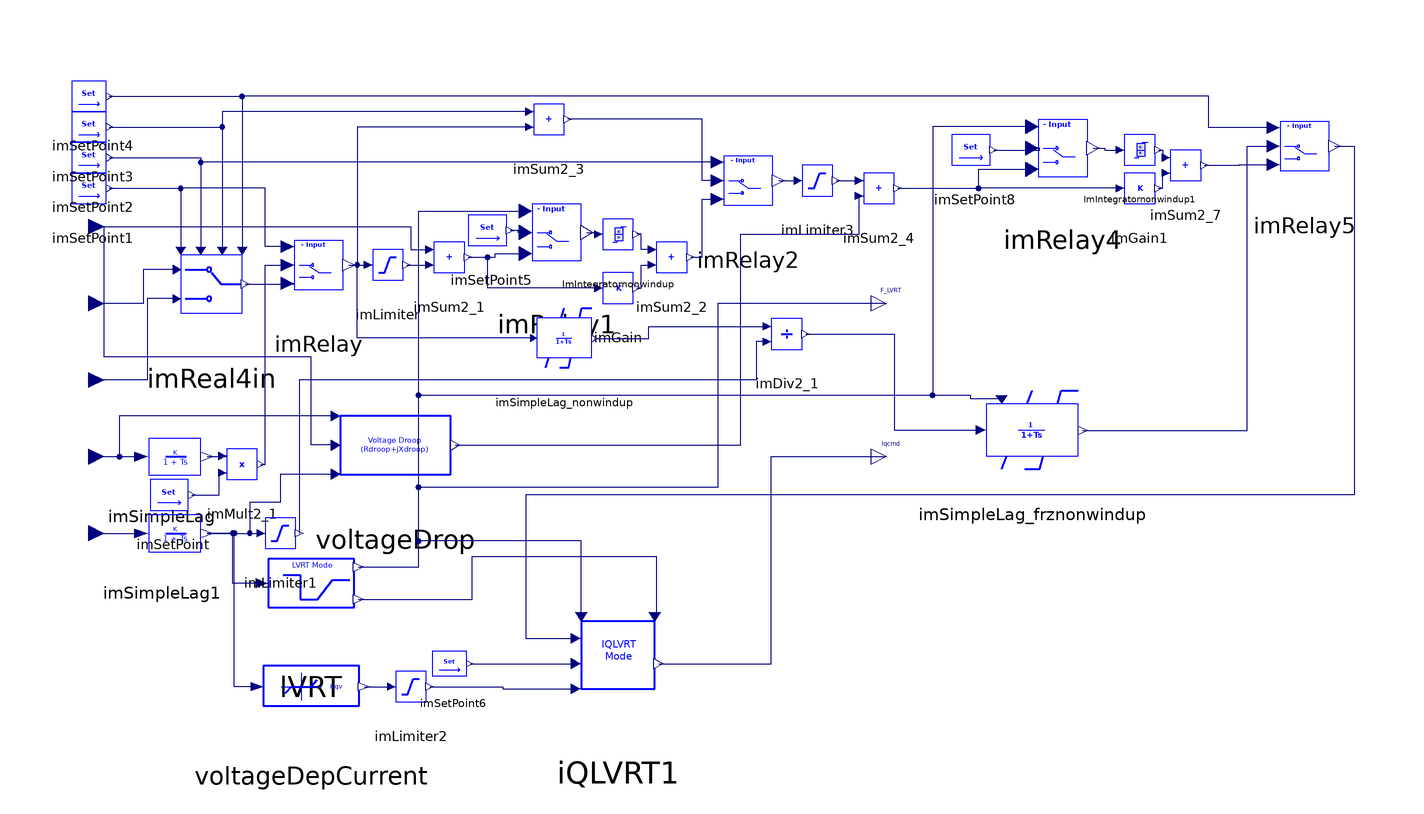

Above is the diagram view of the following Modelica model: its components placed by their Placement annotations and its connect equations drawn as lines.

model QControl_Type4B "Developed by DTU"

  iPSL.NonElectrical.Nonlinear.ImReal4in imReal4in
    annotation (Placement(transformation(extent={{-72,6},{-32,44}})));
  Modelica.Blocks.Interfaces.RealInput Uref annotation(Placement(transformation(extent = {{-88, 16}, {-80, 24}})));
  Modelica.Blocks.Interfaces.RealInput Qref annotation(Placement(transformation(extent = {{-88, -4}, {-80, 4}})));
  Modelica.Blocks.Interfaces.RealInput Qwtt annotation(Placement(transformation(extent = {{-88, 36}, {-80, 44}})));
  Modelica.Blocks.Interfaces.RealInput Pwtt annotation(Placement(transformation(extent = {{-88, -24}, {-80, -16}})));
  Modelica.Blocks.Interfaces.RealInput Uwtt annotation(Placement(transformation(extent = {{-88, -44}, {-80, -36}})));
  iPSL.NonElectrical.Continuous.ImSimpleLag imSimpleLag(
    nStartValue=ini_Pwtt,
    K=1,
    T=Tpfilt)
    annotation (Placement(transformation(extent={{-82,-32},{-48,-8}})));
  parameter Real Tpfilt "Power measurement filter time constant";
  parameter Real MwttPF "Power factor control mode";
  parameter Real MwttU "Voltage control mode";
  parameter Real MwttOL "Open loop mode";
  parameter Real Uref0 "User defined voltage reference";
  parameter Real Tangent_phi "Calculated from power factor setpoint";
  parameter Real Qmax "Maximum reactive power";
  parameter Real Qmin "Minimum reactive power";
  parameter Real Tufilt "Voltage measurement filter time constant";
  parameter Real Uqdip "Voltage threshold value for LVRT detection";
  parameter Real Tpost
    "Length of time period where post fault reactive power is injected";
  parameter Real Udb1 "Voltage dead band lower limit";
  parameter Real Udb2 "Voltage dead band upper limit";
  parameter Real Kqv "Voltage scaling factor for LVRT current";
  parameter Real iqh1 "Maximum reactive current injection during dip";
  parameter Real iqmin "Minimum reactive current injection";
  parameter Real iqmax "Maximum reactive current injection";
  parameter Real iq_post "Post fault reactive current injection";
  parameter Real Umax "Maximum voltage in voltage PI controller integral term";
  parameter Real Umin "Minimum voltage in voltage PI controller integral term";
  parameter Real KiQ "Reactive power PI controller integration gain";
  parameter Real KpQ "Reactive power PI controller proportional gain";
  parameter Real Tqord "Time constant in reactive power order lag";
  parameter Real KiU "Voltage PI controller integration gain";
  parameter Real KpU "Voltage PI controller proportional gain";
  parameter Real Tiq "Time constant in reactive current lag";
  parameter Real ini_Pwtt(fixed = false)
    "Initial value of the state (Active power order lag)";
  parameter Real ini_Uwtt(fixed = false)
    "Initial value of the state (Voltage order lag)";
  parameter Real ini_Qpi(fixed = false)
    "Initial value of the state (Reactive power PI controller)";
  parameter Real ini_Qwtt(fixed = false)
    "Initial value of the state (Reactive power order lag)";
  parameter Real ini_Iqwtt(fixed = false) "Initial reactive current";
  parameter Real Rdroop "Resistive component of voltage drop impedance";
  parameter Real Xdroop "Inductive component of voltage drop impedance";
  iPSL.NonElectrical.Math.ImSetPoint imSetPoint1(V=MwttPF)
    annotation (Placement(transformation(extent={{-92,40},{-74,60}})));
  iPSL.NonElectrical.Math.ImSetPoint imSetPoint4(V=MwttOL)
    annotation (Placement(transformation(extent={{-92,64},{-74,84}})));
  iPSL.NonElectrical.Math.ImSetPoint imSetPoint3(V=Uref0)
    annotation (Placement(transformation(extent={{-92,56},{-74,76}})));
  iPSL.NonElectrical.Math.ImSetPoint imSetPoint2(V=MwttU)
    annotation (Placement(transformation(extent={{-92,48},{-74,68}})));
  iPSL.NonElectrical.Math.ImMult2 imMult2_1(
    a0=0,
    a1=1,
    a2=1) annotation (Placement(transformation(extent={{-54,-32},{-34,-12}})));
  iPSL.NonElectrical.Math.ImSetPoint imSetPoint(V=Tangent_phi)
    annotation (Placement(transformation(extent={{-72,-40},{-52,-20}})));
  iPSL.NonElectrical.Nonlinear.ImRelay imRelay
    annotation (Placement(transformation(extent={{-40,14},{-8,46}})));
  iPSL.NonElectrical.Nonlinear.ImLimiter imLimiter(Ymin=Qmin, Ymax=Qmax)
    annotation (Placement(transformation(extent={{-16,20},{4,40}})));
  iPSL.NonElectrical.Math.ImSum2 imSum2_1(
    a0=0,
    a1=1,
    a2=-1) annotation (Placement(transformation(extent={{0,22},{20,42}})));
  iPSL.NonElectrical.Continuous.ImSimpleLag imSimpleLag1(
    K=1,
    T=Tufilt,
    nStartValue=ini_Uwtt)
    annotation (Placement(transformation(extent={{-82,-52},{-48,-28}})));
  iPSL.NonElectrical.Nonlinear.ImRelay imRelay1
    annotation (Placement(transformation(extent={{22,20},{54,57}})));
  iPSL.NonElectrical.Math.ImSetPoint imSetPoint5(V=0)
    annotation (Placement(transformation(extent={{11,29},{31,49}})));
  iPSL.Electrical.Wind.DTU.LVRT lVRT(Uqdip=Uqdip, Tpost=Tpost)
    annotation (Placement(transformation(extent={{-54,-74},{2,-32}})));
  iPSL.NonElectrical.Nonlinear.ImLimiter imLimiter1(Ymin=0.01, Ymax=999)
    annotation (Placement(transformation(extent={{-44,-50},{-24,-30}})));
  iPSL.Electrical.Wind.DTU.VoltageDepCurrent voltageDepCurrent(
    Udb1=Udb1,
    Udb2=Udb2,
    Kqv=Kqv) annotation (Placement(transformation(extent={{-52,-98},{0,-62}})));
  iPSL.NonElectrical.Nonlinear.ImLimiter imLimiter2(Ymin=iqmin, Ymax=iqh1)
    annotation (Placement(transformation(extent={{-10,-90},{10,-70}})));
  iPSL.NonElectrical.Math.ImSetPoint imSetPoint6(V=iq_post)
    annotation (Placement(transformation(extent={{2,-82},{20,-66}})));
  iPSL.NonElectrical.Math.ImGain imGain(K=KpQ)
    annotation (Placement(transformation(extent={{44,14},{64,34}})));
  iPSL.NonElectrical.Math.ImSum2 imSum2_2(
    a0=0,
    a2=1,
    a1=1) annotation (Placement(transformation(extent={{58,22},{78,42}})));
  iPSL.NonElectrical.Math.ImSum2 imSum2_3(
    a0=0,
    a2=1,
    a1=1) annotation (Placement(transformation(extent={{26,58},{46,78}})));
  iPSL.NonElectrical.Nonlinear.ImRelay imRelay2
    annotation (Placement(transformation(extent={{72,36},{104,68}})));
  iPSL.NonElectrical.Nonlinear.ImLimiter imLimiter3(Ymin=Umin, Ymax=Umax)
    annotation (Placement(transformation(extent={{96,42},{116,62}})));
  iPSL.NonElectrical.Math.ImSum2 imSum2_4(
    a0=0,
    a1=-1,
    a2=1) annotation (Placement(transformation(extent={{112,40},{132,60}})));
  iPSL.NonElectrical.Math.ImDiv2 imDiv2_1(
    a0=0,
    a1=1,
    a2=1,
    nStartValue=ini_Iqwtt)
    annotation (Placement(transformation(extent={{88,2},{108,22}})));
  iPSL.NonElectrical.Math.ImSetPoint imSetPoint8(V=0)
    annotation (Placement(transformation(extent={{137,50},{157,70}})));
  iPSL.NonElectrical.Nonlinear.ImRelay imRelay4
    annotation (Placement(transformation(extent={{154,42},{186,79}})));
  iPSL.NonElectrical.Math.ImGain imGain1(K=KpU)
    annotation (Placement(transformation(extent={{180,40},{200,60}})));
  iPSL.NonElectrical.Math.ImSum2 imSum2_7(
    a0=0,
    a2=1,
    a1=1) annotation (Placement(transformation(extent={{192,46},{212,66}})));
  iPSL.NonElectrical.Nonlinear.ImRelay imRelay5
    annotation (Placement(transformation(extent={{217,45},{249,77}})));
  Modelica.Blocks.Interfaces.RealOutput Iqcmd annotation(Placement(transformation(extent = {{120, -24}, {128, -16}}), iconTransformation(extent = {{120, -24}, {128, -16}})));
  Modelica.Blocks.Interfaces.RealOutput F_LVRT annotation(Placement(transformation(extent = {{120, 16}, {128, 24}}), iconTransformation(extent = {{120, 16}, {128, 24}})));
  iPSL.NonElectrical.Continuous.ImSimpleLag_nonwindup imSimpleLag_nonwindup(
    rmin=-999,
    rmax=999,
    initValue=ini_Qwtt,
    min=Qmin,
    max=Qmax,
    T=Tqord) annotation (Placement(transformation(extent={{28,-2},{52,24}})));
  iPSL.NonElectrical.Continuous.ImSimpleLag_frznonwindup imSimpleLag_frznonwindup(
    min=iqmin,
    max=iqmax,
    T=Tiq,
    rmin=-999,
    rmax=999,
    initValue=ini_Iqwtt)
    annotation (Placement(transformation(extent={{142,-30},{182,4}})));
  iPSL.Electrical.Wind.DTU.IQLVRT iQLVRT1
    annotation (Placement(transformation(extent={{30,-96},{78,-52}})));
  iPSL.Electrical.Wind.DTU.VoltageDrop voltageDrop(Rdroop=Rdroop, Xdroop=Xdroop)
    annotation (Placement(transformation(extent={{-28,-36},{20,2}})));
  iPSL.NonElectrical.Continuous.ImIntegratornonwindup ImIntegratornonwindup(
    Ymin=Umin,
    Ymax=Umax,
    K=KiQ,
    nStartValue=ini_Qpi)
    annotation (Placement(transformation(extent={{44,28},{64,48}})));
  iPSL.NonElectrical.Continuous.ImIntegratornonwindup ImIntegratornonwindup1(
    Ymin=iqmin,
    Ymax=iqmax,
    K=KiU,
    nStartValue=ini_Iqwtt)
    annotation (Placement(transformation(extent={{180,50},{200,70}})));
initial equation
  ini_Pwtt = Pwtt;
  ini_Qpi = imLimiter1.n1;
  ini_Uwtt = Uwtt;
  ini_Qwtt = -Qwtt;

equation
  connect(imReal4in.p1, Uref) annotation(Line(points = {{-61, 28.8}, {-69.75, 28.8}, {-69.75, 20}, {-84, 20}}, color = {0, 0, 127}, smooth = Smooth.None));
  connect(imReal4in.p2, Qref) annotation(Line(points = {{-61, 21.2}, {-68.75, 21.2}, {-68.75, 0}, {-84, 0}}, color = {0, 0, 127}, smooth = Smooth.None));
  connect(Pwtt, imSimpleLag.p1) annotation(Line(points = {{-84, -20}, {-70.27, -20}}, color = {0, 0, 127}, smooth = Smooth.None));
  connect(imSetPoint1.n1, imReal4in.in1) annotation(Line(points = {{-78.59, 50}, {-60, 50}, {-60, 33.74}}, color = {0, 0, 127}, smooth = Smooth.None));
  connect(imSetPoint2.n1, imReal4in.in2) annotation(Line(points = {{-78.59, 58}, {-54.8, 58}, {-54.8, 33.74}}, color = {0, 0, 127}, smooth = Smooth.None));
  connect(imSetPoint3.n1, imReal4in.in3) annotation(Line(points = {{-78.59, 66}, {-49.2, 66}, {-49.2, 33.74}}, color = {0, 0, 127}, smooth = Smooth.None));
  connect(imSetPoint4.n1, imReal4in.in4) annotation(Line(points = {{-78.59, 74}, {-44, 74}, {-44, 33.74}}, color = {0, 0, 127}, smooth = Smooth.None));
  connect(imSimpleLag.n1, imMult2_1.p1) annotation(Line(points={{-53.1,-20},{-48,
          -20},{-48,-19.8},{-49.1,-19.8}},                                                                                  color = {0, 0, 127}, smooth = Smooth.None));
  connect(imSetPoint.n1, imMult2_1.p2) annotation(Line(points = {{-57.1, -30}, {-50, -30}, {-50, -24.2}, {-49.1, -24.2}}, color = {0, 0, 127}, smooth = Smooth.None));
  connect(imMult2_1.n1, imRelay.p2) annotation(Line(points = {{-39.1, -22}, {-38, -22}, {-38, 30}, {-32.16, 30}}, color = {0, 0, 127}, smooth = Smooth.None));
  connect(imReal4in.n, imRelay.p3) annotation(Line(points = {{-43.2, 25}, {-30.6, 25}, {-30.6, 25.2}, {-32.16, 25.2}}, color = {0, 0, 127}, smooth = Smooth.None));
  connect(imRelay.p1, imReal4in.in1) annotation(Line(points = {{-32.16, 34.8}, {-38, 34.8}, {-38, 50}, {-60, 50}, {-60, 33.74}}, color = {0, 0, 127}, smooth = Smooth.None));
  connect(imRelay.n1, imLimiter.p1) annotation(Line(points = {{-16.16, 30}, {-11.1, 30}}, color = {0, 0, 127}, smooth = Smooth.None));
  connect(imLimiter.n1, imSum2_1.p2) annotation(Line(points = {{-1.1, 30}, {4.9, 30}}, color = {0, 0, 127}, smooth = Smooth.None));
  connect(Qwtt, imSum2_1.p1) annotation(Line(points = {{-84, 40}, {0, 40}, {0, 34}, {4.9, 34}}, color = {0, 0, 127}, smooth = Smooth.None));
  connect(Uwtt, imSimpleLag1.p1) annotation(Line(points = {{-84, -40}, {-70.27, -40}}, color = {0, 0, 127}, smooth = Smooth.None));
  connect(imSum2_1.n1, imRelay1.p3) annotation(Line(points = {{14.9, 32}, {22, 32}, {22, 32.95}, {29.84, 32.95}}, color = {0, 0, 127}, smooth = Smooth.None));
  connect(imRelay1.p2, imSetPoint5.n1) annotation(Line(points = {{29.84, 38.5}, {28, 38.5}, {28, 39}, {25.9, 39}}, color = {0, 0, 127}, smooth = Smooth.None));
  connect(lVRT.Uwtt, imSimpleLag1.n1) annotation(Line(points={{-38.88,-53},{-46.44,
          -53},{-46.44,-40},{-53.1,-40}},                                                                                    color = {0, 0, 127}, smooth = Smooth.None));
  connect(imSimpleLag1.n1, imLimiter1.p1) annotation(Line(points={{-53.1,-40},{-39.1,
          -40}},                                                                                  color = {0, 0, 127}, smooth = Smooth.None));
  connect(lVRT.F_LVRT, imRelay1.p1) annotation(Line(points = {{-13.68, -48.8}, {2, -48.8}, {2, 44.05}, {29.84, 44.05}}, color = {0, 0, 127}, smooth = Smooth.None));
  connect(voltageDepCurrent.Uwtt, imSimpleLag1.n1) annotation(Line(points={{-40.04,
          -80},{-46,-80},{-46,-40},{-53.1,-40}},                                                                                    color = {0, 0, 127}, smooth = Smooth.None));
  connect(voltageDepCurrent.iqv, imLimiter2.p1) annotation(Line(points = {{-12.22, -80}, {-5.1, -80}}, color = {0, 0, 127}, smooth = Smooth.None));
  connect(imGain.p1, imRelay1.p3) annotation(Line(points = {{48.9, 24}, {20, 24}, {20, 32}, {22, 32}, {22, 32.95}, {29.84, 32.95}}, color = {0, 0, 127}, smooth = Smooth.None));
  connect(imGain.n1, imSum2_2.p2) annotation(Line(points = {{58.9, 24}, {60, 24}, {60, 30}, {62.9, 30}}, color = {0, 0, 127}, smooth = Smooth.None));
  connect(imSum2_3.p1, imReal4in.in3) annotation(Line(points = {{30.9, 70}, {-49.2, 70}, {-49.2, 33.74}}, color = {0, 0, 127}, smooth = Smooth.None));
  connect(imSum2_3.p2, imLimiter.p1) annotation(Line(points = {{30.9, 66}, {-14, 66}, {-14, 30}, {-11.1, 30}}, color = {0, 0, 127}, smooth = Smooth.None));
  connect(imRelay2.p1, imReal4in.in2) annotation(Line(points = {{79.84, 56.8}, {-54.8, 56.8}, {-54.8, 33.74}}, color = {0, 0, 127}, smooth = Smooth.None));
  connect(imRelay2.p2, imSum2_3.n1) annotation(Line(points = {{79.84, 52}, {76, 52}, {76, 68}, {40.9, 68}}, color = {0, 0, 127}, smooth = Smooth.None));
  connect(imRelay2.n1, imLimiter3.p1) annotation(Line(points = {{95.84, 52}, {100.9, 52}}, color = {0, 0, 127}, smooth = Smooth.None));
  connect(imLimiter3.n1, imSum2_4.p1) annotation(Line(points = {{110.9, 52}, {116.9, 52}}, color = {0, 0, 127}, smooth = Smooth.None));
  connect(imDiv2_1.p2, imLimiter1.n1) annotation(Line(points = {{92.9, 10}, {90, 10}, {90, 0}, {-29.1, 0}, {-29.1, -40}}, color = {0, 0, 127}, smooth = Smooth.None));
  connect(imSetPoint8.n1, imRelay4.p2) annotation(Line(points = {{151.9, 60}, {164, 60}, {164, 60.5}, {161.84, 60.5}}, color = {0, 0, 127}, smooth = Smooth.None));
  connect(imSum2_4.n1, imRelay4.p3) annotation(Line(points = {{126.9, 50}, {148, 50}, {148, 54.95}, {161.84, 54.95}}, color = {0, 0, 127}, smooth = Smooth.None));
  connect(imRelay4.p1, imRelay1.p1) annotation(Line(points = {{161.84, 66.05}, {136, 66.05}, {136, -4}, {2, -4}, {2, 44.05}, {29.84, 44.05}}, color = {0, 0, 127}, smooth = Smooth.None));
  connect(imGain1.p1, imRelay4.p3) annotation(Line(points = {{184.9, 50}, {148, 50}, {148, 54.95}, {161.84, 54.95}}, color = {0, 0, 127}, smooth = Smooth.None));
  connect(imRelay5.p1, imReal4in.in4) annotation(Line(points = {{224.84, 65.8}, {208, 65.8}, {208, 74}, {-44, 74}, {-44, 33.74}}, color = {0, 0, 127}, smooth = Smooth.None));
  connect(F_LVRT, imRelay1.p1) annotation(Line(points = {{124, 20}, {80, 20}, {80, -28}, {2, -28}, {2, 44.05}, {29.84, 44.05}}, color = {0, 0, 127}, smooth = Smooth.None));
  connect(imSimpleLag_nonwindup.yi, imLimiter.p1) annotation(Line(points = {{31.96, 11}, {-14, 11}, {-14, 30}, {-11.1, 30}}, color = {0, 0, 127}, smooth = Smooth.None));
  connect(imSimpleLag_nonwindup.yo, imDiv2_1.p1) annotation(Line(points = {{47.92, 10.87}, {61.96, 10.87}, {61.96, 14}, {92.9, 14}}, color = {0, 0, 127}, smooth = Smooth.None));
  connect(imDiv2_1.n1, imSimpleLag_frznonwindup.yi) annotation(Line(points = {{102.9, 12}, {126, 12}, {126, -13}, {148.6, -13}}, color = {0, 0, 127}, smooth = Smooth.None));
  connect(imSimpleLag_frznonwindup.yo, imRelay5.p2) annotation(Line(points = {{175.2, -13.17}, {218, -13.17}, {218, 61}, {224.84, 61}}, color = {0, 0, 127}, smooth = Smooth.None));
  connect(imSimpleLag_frznonwindup.frz, imRelay1.p1) annotation(Line(points = {{154, -5.01}, {146, -5.01}, {146, -4}, {136, -4}, {2, -3.95}, {2, 44.05}, {29.84, 44.05}}, color = {0, 0, 127}, smooth = Smooth.None));
  connect(lVRT.Fpost, iQLVRT1.Fpost) annotation(Line(points = {{-13.68, -57.2}, {16, -57.2}, {16, -46}, {64, -46}, {64, -61.68}, {63.6, -61.68}}, color = {0, 0, 127}, smooth = Smooth.None));
  connect(imRelay5.n1, iQLVRT1.iQstate) annotation(Line(points = {{240.84, 61}, {246, 61}, {246, -30}, {30, -30}, {30, -67.4}, {42.96, -67.4}}, color = {0, 0, 127}, smooth = Smooth.None));
  connect(iQLVRT1.iQcmd, Iqcmd) annotation(Line(points = {{64.56, -74}, {94, -74}, {94, -20}, {124, -20}}, color = {0, 0, 127}, smooth = Smooth.None));
  connect(imSetPoint6.n1, iQLVRT1.iQpost) annotation(Line(points = {{15.41, -74}, {42.96, -74}}, color = {0, 0, 127}, smooth = Smooth.None));
  connect(imLimiter2.n1, iQLVRT1.iqv) annotation(Line(points = {{4.9, -80}, {24, -80}, {24, -80.6}, {42.96, -80.6}}, color = {0, 0, 127}, smooth = Smooth.None));
  connect(voltageDrop.Pwt, imSimpleLag.p1) annotation(Line(points = {{-19.6, -9.4}, {-76, -9.4}, {-76, -20}, {-70.27, -20}}, color = {0, 0, 127}, smooth = Smooth.None));
  connect(voltageDrop.Qwt, imSum2_1.p1) annotation(Line(points = {{-19.6, -17}, {-26, -17}, {-26, 6}, {-80, 6}, {-80, 40}, {0, 40}, {0, 34}, {4.9, 34}}, color = {0, 0, 127}, smooth = Smooth.None));
  connect(voltageDrop.Uwt, imLimiter1.p1) annotation(Line(points = {{-19.6, -24.6}, {-34, -24.6}, {-34, -32}, {-42, -32}, {-42, -40}, {-39.1, -40}}, color = {0, 0, 127}, smooth = Smooth.None));
  connect(voltageDrop.deltaU, imSum2_4.p2) annotation(Line(points = {{11.6, -17}, {86, -17}, {86, 38}, {116.9, 38}, {116.9, 48}}, color = {0, 0, 127}, smooth = Smooth.None));
  connect(imRelay1.n1, ImIntegratornonwindup.p1) annotation(Line(points = {{45.84, 38.5}, {48, 38.5}, {48, 38}, {48.9, 38}}, color = {0, 0, 127}, smooth = Smooth.None));
  connect(imSum2_2.p1, ImIntegratornonwindup.n0) annotation(Line(points = {{62.9, 34}, {60, 34}, {60, 38}, {58.9, 38}}, color = {0, 0, 127}, smooth = Smooth.None));
  connect(imRelay4.n1, ImIntegratornonwindup1.p1) annotation(Line(points = {{177.84, 60.5}, {180.92, 60.5}, {180.92, 60}, {184.9, 60}}, color = {0, 0, 127}, smooth = Smooth.None));
  connect(ImIntegratornonwindup1.n0, imSum2_7.p1) annotation(Line(points = {{194.9, 60}, {196, 60}, {196, 58}, {196.9, 58}}, color = {0, 0, 127}, smooth = Smooth.None));
  connect(imGain1.n1, imSum2_7.p2) annotation(Line(points = {{194.9, 50}, {196, 50}, {196, 54}, {196.9, 54}}, color = {0, 0, 127}, smooth = Smooth.None));
  connect(imSum2_2.n1, imRelay2.p3) annotation(Line(points = {{72.9, 32}, {76, 32}, {76, 47.2}, {79.84, 47.2}}, color = {0, 0, 127}, smooth = Smooth.None));
  connect(imSum2_7.n1, imRelay5.p3) annotation(Line(points = {{206.9, 56}, {216, 56}, {216, 56.2}, {224.84, 56.2}}, color = {0, 0, 127}, smooth = Smooth.None));
  connect(iQLVRT1.F_LVRT, imRelay1.p1) annotation(Line(points = {{44.4, -61.68}, {44.4, -42}, {2, -42}, {2, 44.05}, {29.84, 44.05}}, color = {0, 0, 127}, smooth = Smooth.None));
  annotation(Icon(coordinateSystem(extent = {{-100, -100}, {260, 80}}, preserveAspectRatio = false), graphics={  Rectangle(extent=  {{-80, 40}, {120, -40}}, lineColor=  {0, 0, 255},
            lineThickness=                                                                                                    0.5), Text(extent=  {{-25, 26}, {52, -22}}, lineColor=  {0, 0, 255},
            lineThickness=                                                                                                    0.5,
            fillPattern=                                                                                                    FillPattern.Solid, textString=  "Type 4B
Q Control"),
     Text(extent=  {{-74, 36}, {-54, 30}}, lineColor=  {0, 0, 255}, textString=  "Qwtt"), Text(extent=  {{-74, 22}, {-54, 16}}, lineColor=  {0, 0, 255}, textString=  "Uref"), Text(extent=  {{-74, 3}, {-54, -3}}, lineColor=  {0, 0, 255}, textString=  "Qref"), Text(extent=  {{-74, -17}, {-54, -23}}, lineColor=  {0, 0, 255}, textString=  "Pwtt"), Text(extent=  {{-74, -32}, {-54, -38}}, lineColor=  {0, 0, 255}, textString=  "Uwtt"), Text(extent=  {{96, 22}, {116, 16}}, lineColor=  {0, 0, 255}, textString=  "LVRT"), Text(extent=  {{96, -16}, {116, -22}}, lineColor=  {0, 0, 255}, textString=  "iQcmd")}), Diagram(coordinateSystem(preserveAspectRatio = false, extent = {{-100, -100}, {260, 80}}), graphics),
    Documentation(info="<html>
<p><br><span style=\"font-family: MS Shell Dlg 2;\">&LT;iPSL: iTesla Power System Library&GT;</span></p>
<p><span style=\"font-family: MS Shell Dlg 2;\">Copyright 2015 RTE (France), AIA (Spain), KTH (Sweden) and DTU (Denmark)</span></p>
<ul>
<li><span style=\"font-family: MS Shell Dlg 2;\">RTE: http://www.rte-france.com/ </span></li>
<li><span style=\"font-family: MS Shell Dlg 2;\">AIA: http://www.aia.es/en/energy/</span></li>
<li><span style=\"font-family: MS Shell Dlg 2;\">KTH: https://www.kth.se/en</span></li>
<li><span style=\"font-family: MS Shell Dlg 2;\">DTU:http://www.dtu.dk/english</span></li>
</ul>
<p><span style=\"font-family: MS Shell Dlg 2;\">The authors can be contacted by email: info at itesla-ipsl dot org</span></p>
<p><span style=\"font-family: MS Shell Dlg 2;\">This package is part of the iTesla Power System Library (&QUOT;iPSL&QUOT;) .</span></p>
<p><span style=\"font-family: MS Shell Dlg 2;\">The iPSL is free software: you can redistribute it and/or modify it under the terms of the GNU Lesser General Public License as published by the Free Software Foundation, either version 3 of the License, or (at your option) any later version.</span></p>
<p><span style=\"font-family: MS Shell Dlg 2;\">The iPSL is distributed in the hope that it will be useful, but WITHOUT ANY WARRANTY; without even the implied warranty of MERCHANTABILITY or FITNESS FOR A PARTICULAR PURPOSE. See the GNU Lesser General Public License for more details.</span></p>
<p><span style=\"font-family: MS Shell Dlg 2;\">You should have received a copy of the GNU Lesser General Public License along with the iPSL. If not, see &LT;http://www.gnu.org/licenses/&GT;.</span></p>
</html>"));
end QControl_Type4B;